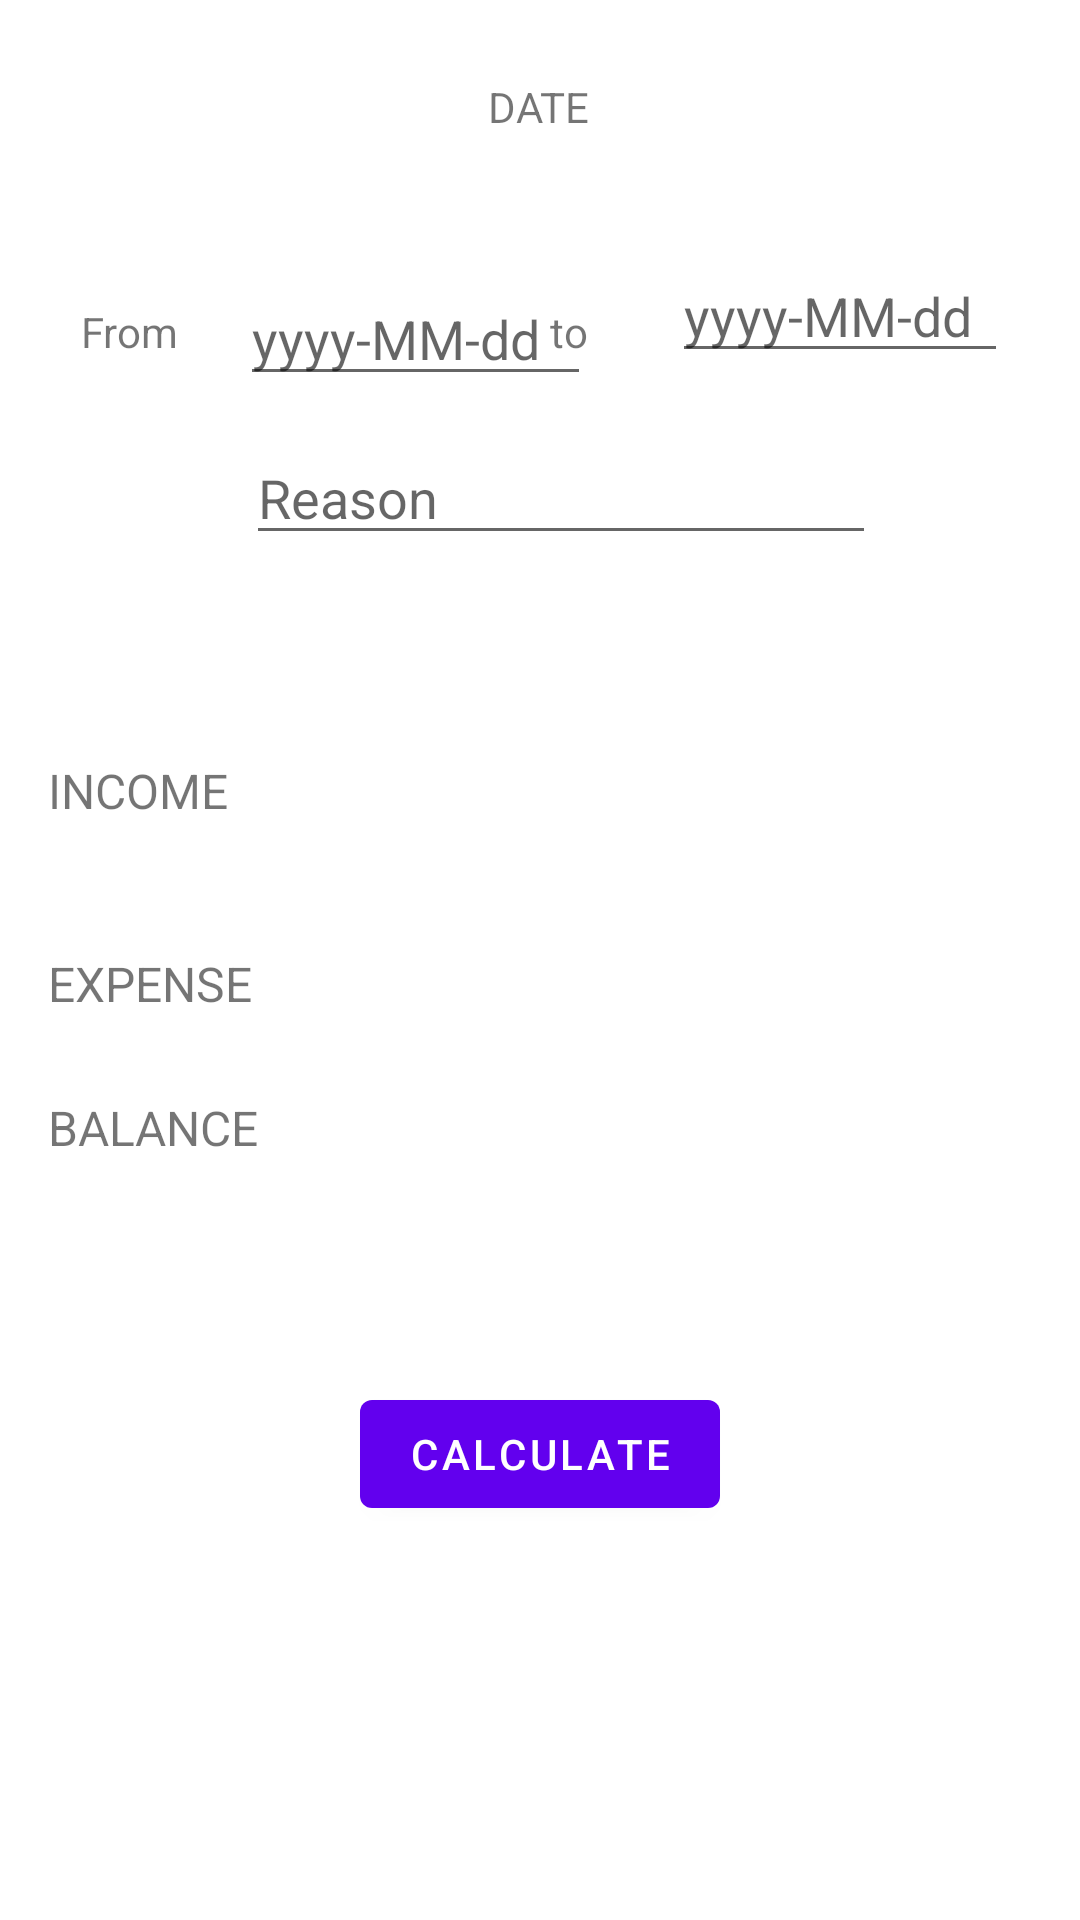

The Android layout XML behind this screen, and the referenced resources:
<!-- AndroidManifest.xml: application theme Theme.Moneybook -->
<!-- res/layout/activity_statistics.xml -->
<?xml version="1.0" encoding="utf-8"?>
<androidx.constraintlayout.widget.ConstraintLayout xmlns:android="http://schemas.android.com/apk/res/android"
    xmlns:app="http://schemas.android.com/apk/res-auto"
    xmlns:tools="http://schemas.android.com/tools"
    android:layout_width="match_parent"
    android:layout_height="match_parent"
    tools:context=".statisticsActivity">

    <TextView
        android:id="@+id/textBalance"
        android:layout_width="75dp"
        android:layout_height="24dp"
        android:layout_marginStart="16dp"
        android:layout_marginEnd="16dp"
        android:text="BALANCE :"
        android:textSize="16dp"
        app:layout_constraintBottom_toBottomOf="parent"
        app:layout_constraintEnd_toStartOf="@+id/textViewBal"
        app:layout_constraintHorizontal_bias="0.0"
        app:layout_constraintStart_toStartOf="parent"
        app:layout_constraintTop_toBottomOf="@+id/editTextReasonstats"
        app:layout_constraintVertical_bias="0.418" />

    <TextView
        android:id="@+id/textViewBal"
        android:layout_width="63dp"
        android:layout_height="24dp"
        android:layout_marginTop="52dp"
        android:textSize="16dp"
        app:layout_constraintBottom_toTopOf="@+id/buttonCompute"
        app:layout_constraintEnd_toEndOf="parent"
        app:layout_constraintStart_toStartOf="parent"
        app:layout_constraintTop_toBottomOf="@+id/textViewExp"
        app:layout_constraintVertical_bias="0.0" />

    <TextView
        android:id="@+id/textExpense"
        android:layout_width="70dp"
        android:layout_height="24dp"
        android:layout_marginStart="16dp"
        android:layout_marginTop="132dp"
        android:text="EXPENSE :"
        android:textSize="16dp"
        app:layout_constraintStart_toStartOf="parent"
        app:layout_constraintTop_toBottomOf="@+id/editTextReasonstats" />

    <TextView
        android:id="@+id/textViewExp"
        android:layout_width="63dp"
        android:layout_height="24dp"
        android:layout_marginTop="44dp"
        android:textSize="16dp"
        app:layout_constraintEnd_toEndOf="parent"
        app:layout_constraintHorizontal_bias="0.494"
        app:layout_constraintStart_toStartOf="parent"
        app:layout_constraintTop_toBottomOf="@+id/textViewInc" />

    <EditText
        android:id="@+id/editTextDate"
        android:layout_width="117dp"
        android:layout_height="39dp"
        android:layout_marginStart="80dp"
        android:layout_marginTop="48dp"
        android:ems="10"
        android:hint="yyyy-MM-dd"
        android:inputType="date"
        app:layout_constraintBottom_toBottomOf="parent"
        app:layout_constraintEnd_toStartOf="@+id/textView3"
        app:layout_constraintHorizontal_bias="0.0"
        app:layout_constraintStart_toStartOf="parent"
        app:layout_constraintTop_toBottomOf="@+id/textView2"
        app:layout_constraintVertical_bias="0.0" />

    <EditText
        android:id="@+id/editTextDate2"
        android:layout_width="112dp"
        android:layout_height="38dp"
        android:layout_marginEnd="24dp"
        android:ems="10"
        android:hint="yyyy-MM-dd"
        android:inputType="date"
        app:layout_constraintBottom_toBottomOf="parent"
        app:layout_constraintEnd_toEndOf="parent"
        app:layout_constraintTop_toBottomOf="@+id/textView2"
        app:layout_constraintVertical_bias="0.074" />

    <TextView
        android:id="@+id/textView"
        android:layout_width="wrap_content"
        android:layout_height="wrap_content"
        android:layout_marginTop="56dp"
        android:text="From"
        app:layout_constraintEnd_toStartOf="@+id/editTextDate"
        app:layout_constraintHorizontal_bias="0.573"
        app:layout_constraintStart_toStartOf="parent"
        app:layout_constraintTop_toBottomOf="@+id/textView2" />

    <TextView
        android:id="@+id/textView2"
        android:layout_width="wrap_content"
        android:layout_height="wrap_content"
        android:text="DATE"
        app:layout_constraintBottom_toBottomOf="parent"
        app:layout_constraintEnd_toEndOf="parent"
        app:layout_constraintHorizontal_bias="0.498"
        app:layout_constraintStart_toStartOf="parent"
        app:layout_constraintTop_toTopOf="parent"
        app:layout_constraintVertical_bias="0.042" />

    <TextView
        android:id="@+id/textView3"
        android:layout_width="wrap_content"
        android:layout_height="wrap_content"
        android:layout_marginTop="56dp"
        android:layout_marginEnd="28dp"
        android:text="to"
        app:layout_constraintEnd_toStartOf="@+id/editTextDate2"
        app:layout_constraintTop_toBottomOf="@+id/textView2" />

    <EditText
        android:id="@+id/editTextReasonstats"
        android:layout_width="wrap_content"
        android:layout_height="wrap_content"
        android:ems="10"
        android:hint="Reason"
        android:inputType="textPersonName"
        app:layout_constraintBottom_toBottomOf="parent"
        app:layout_constraintEnd_toEndOf="parent"
        app:layout_constraintHorizontal_bias="0.547"
        app:layout_constraintStart_toStartOf="parent"
        app:layout_constraintTop_toTopOf="parent"
        app:layout_constraintVertical_bias="0.24" />

    <TextView
        android:id="@+id/textViewInc"
        android:layout_width="63dp"
        android:layout_height="24dp"
        android:layout_marginTop="64dp"
        android:textSize="16dp"
        app:layout_constraintEnd_toEndOf="parent"
        app:layout_constraintHorizontal_bias="0.494"
        app:layout_constraintStart_toStartOf="parent"
        app:layout_constraintTop_toBottomOf="@+id/editTextReasonstats" />

    <TextView
        android:id="@+id/textIncome"
        android:layout_width="63dp"
        android:layout_height="24dp"
        android:layout_marginStart="16dp"
        android:layout_marginEnd="16dp"
        android:layout_marginBottom="36dp"
        android:text="INCOME :"
        android:textSize="16dp"
        app:layout_constraintBottom_toTopOf="@+id/textExpense"
        app:layout_constraintEnd_toStartOf="@+id/textViewInc"
        app:layout_constraintHorizontal_bias="0.0"
        app:layout_constraintStart_toStartOf="parent"
        app:layout_constraintTop_toBottomOf="@+id/editTextReasonstats"
        app:layout_constraintVertical_bias="0.941" />

    <Button
        android:id="@+id/buttonCompute"
        android:layout_width="wrap_content"
        android:layout_height="wrap_content"
        android:text="calculate"
        app:layout_constraintBottom_toBottomOf="parent"
        app:layout_constraintEnd_toEndOf="parent"
        app:layout_constraintStart_toStartOf="parent"
        app:layout_constraintTop_toTopOf="parent"
        app:layout_constraintVertical_bias="0.778" />
</androidx.constraintlayout.widget.ConstraintLayout>
<!-- resources referenced by this layout -->
<resources>
  <style name="Theme.Moneybook" parent="Theme.MaterialComponents.DayNight.DarkActionBar">
          
          <item name="colorPrimary">@color/purple_500</item>
          <item name="colorPrimaryVariant">@color/purple_700</item>
          <item name="colorOnPrimary">@color/white</item>
          
          <item name="colorSecondary">@color/teal_200</item>
          <item name="colorSecondaryVariant">@color/teal_700</item>
          <item name="colorOnSecondary">@color/black</item>
          
          <item name="android:statusBarColor" tools:targetApi="l">?attr/colorPrimaryVariant</item>
          
      </style>
  <!-- not gathered from this repository: default colours our renderer supplied (Android Studio template values) -->
  <color name="purple_500">#FF6200EE</color>
  <color name="purple_700">#FF3700B3</color>
  <color name="teal_200">#FF03DAC5</color>
  <color name="teal_700">#FF018786</color>
  <color name="black">#FF000000</color>
  <color name="white">#FFFFFFFF</color>
</resources>
